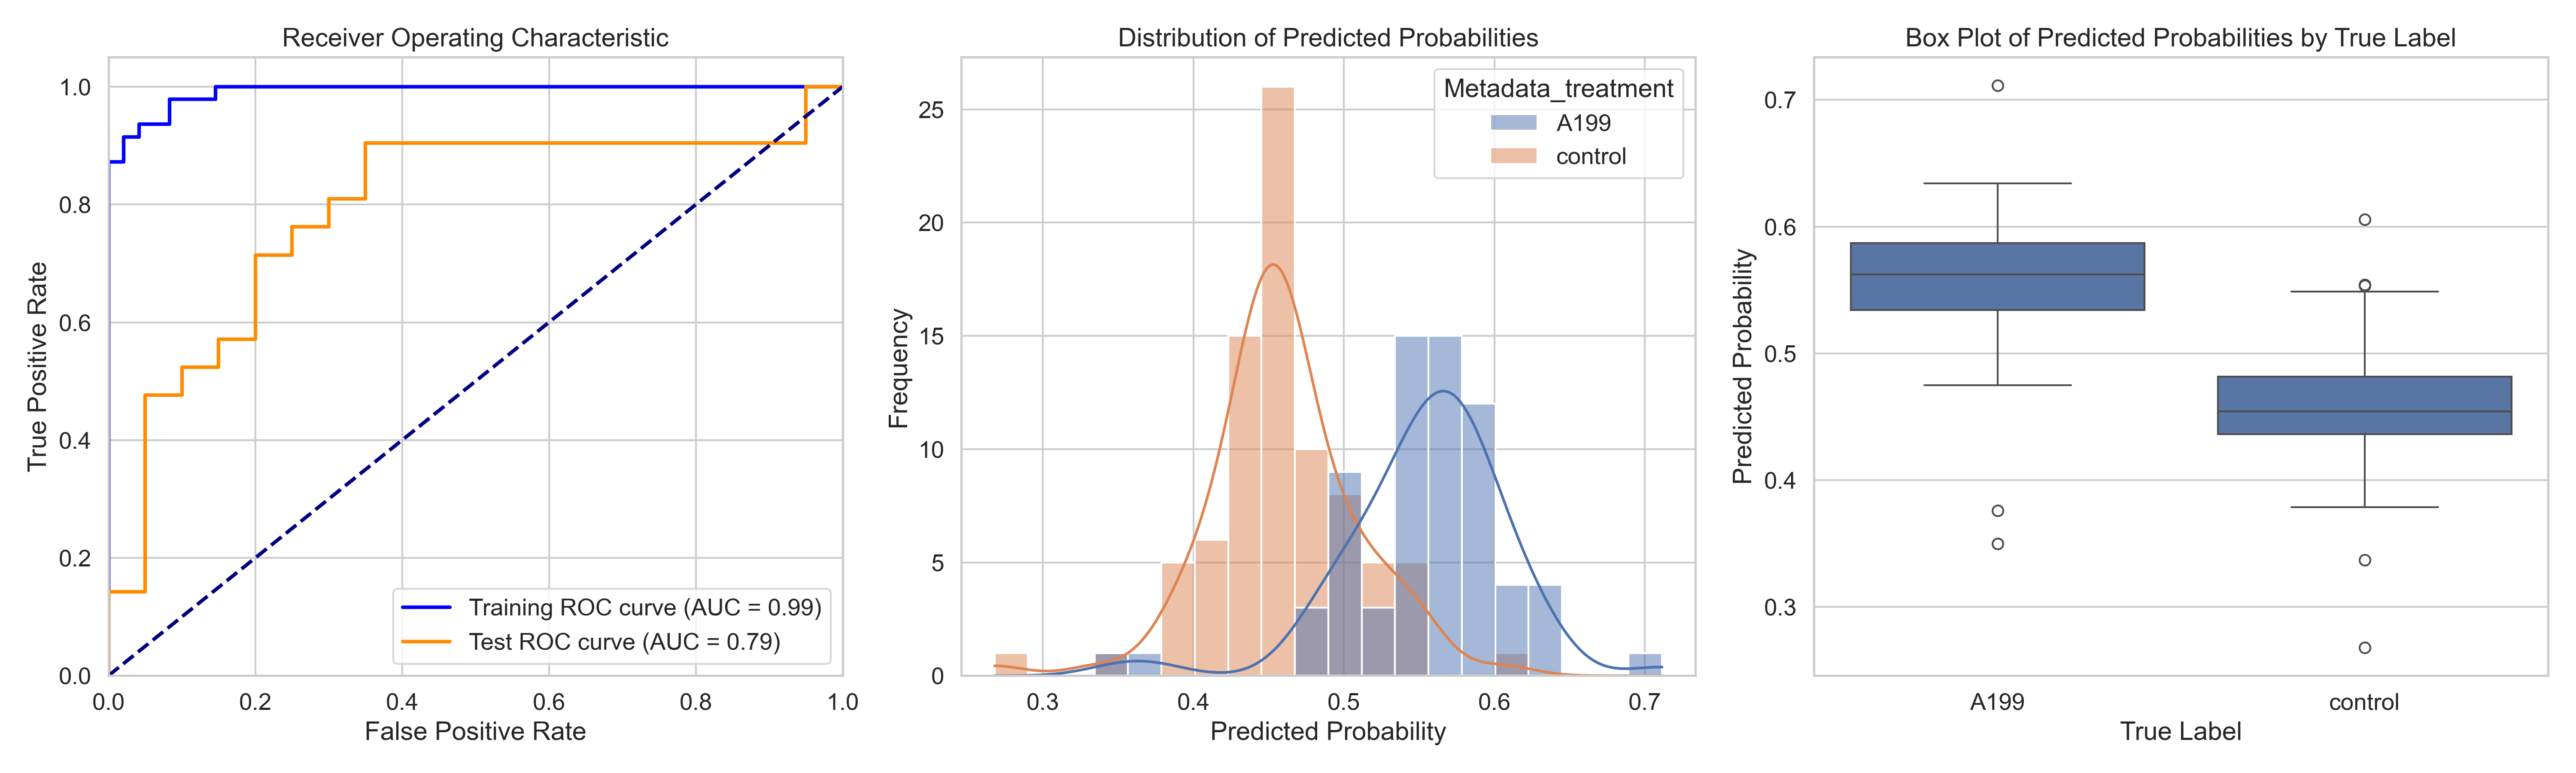

The data file committed next to this chart (first rows):
ObjectNumber, Metadata_site, Metadata_concentration, Metadata_hour, Metadata_treatment, Predicted_Probability, Is_Test, S
1, 0, 40, 2, A199, 0.5487, False, 0.08949
2, 0, 40, 2, A199, 0.5929, True, 0.1336
3, 0, 40, 2, A199, 0.5249, True, 0.06565
4, 0, 40, 2, A199, 0.587, False, 0.1278
1, 1, 40, 2, A199, 0.5457, False, 0.0865
2, 1, 40, 2, A199, 0.5707, False, 0.1115
3, 1, 40, 2, A199, 0.56, False, 0.1008
1, 10, 40, 2, A199, 0.475, False, 0.01573
2, 10, 40, 2, A199, 0.6056, False, 0.1464
1, 11, 40, 2, A199, 0.6178, False, 0.1586
2, 11, 40, 2, A199, 0.5079, True, 0.04864
3, 11, 40, 2, A199, 0.5658, False, 0.1066
4, 11, 40, 2, A199, 0.5117, False, 0.05243
5, 11, 40, 2, A199, 0.634, False, 0.1748
6, 11, 40, 2, A199, 0.5102, True, 0.05095
1, 12, 40, 2, A199, 0.5369, False, 0.07768
2, 12, 40, 2, A199, 0.5745, False, 0.1152
3, 12, 40, 2, A199, 0.5725, False, 0.1133
4, 12, 40, 2, A199, 0.5646, True, 0.1054
1, 13, 40, 2, A199, 0.511, False, 0.05177
2, 13, 40, 2, A199, 0.3499, True, -0.1093
3, 13, 40, 2, A199, 0.3759, True, -0.08332
4, 13, 40, 2, A199, 0.479, True, 0.01979
1, 14, 40, 2, A199, 0.5887, True, 0.1295
2, 14, 40, 2, A199, 0.5605, False, 0.1013
3, 14, 40, 2, A199, 0.5647, False, 0.1054
4, 14, 40, 2, A199, 0.5372, False, 0.07795
5, 14, 40, 2, A199, 0.5883, False, 0.129
1, 15, 40, 2, A199, 0.5737, False, 0.1145
2, 15, 40, 2, A199, 0.6085, True, 0.1493
3, 15, 40, 2, A199, 0.5531, False, 0.09384
4, 15, 40, 2, A199, 0.5699, False, 0.1107
1, 16, 40, 2, A199, 0.5927, False, 0.1335
2, 16, 40, 2, A199, 0.5868, False, 0.1276
3, 16, 40, 2, A199, 0.5363, False, 0.0771
4, 16, 40, 2, A199, 0.5534, True, 0.09419
1, 17, 40, 2, A199, 0.6265, False, 0.1672
2, 17, 40, 2, A199, 0.5352, False, 0.07594
1, 18, 40, 2, A199, 0.5771, True, 0.1179
2, 18, 40, 2, A199, 0.7114, True, 0.2522
3, 18, 40, 2, A199, 0.6302, False, 0.171
4, 18, 40, 2, A199, 0.6278, False, 0.1686
5, 18, 40, 2, A199, 0.5794, False, 0.1201
6, 18, 40, 2, A199, 0.5368, True, 0.07754
1, 19, 40, 2, A199, 0.5705, False, 0.1113
2, 19, 40, 2, A199, 0.5993, False, 0.1401
1, 2, 40, 2, A199, 0.5866, False, 0.1274
2, 2, 40, 2, A199, 0.5236, False, 0.06436
3, 2, 40, 2, A199, 0.583, False, 0.1238
1, 3, 40, 2, A199, 0.595, False, 0.1357
2, 3, 40, 2, A199, 0.5069, False, 0.04766
3, 3, 40, 2, A199, 0.5947, True, 0.1355
1, 4, 40, 2, A199, 0.5554, True, 0.09621
2, 4, 40, 2, A199, 0.4751, True, 0.01584
3, 4, 40, 2, A199, 0.544, False, 0.08478
1, 6, 40, 2, A199, 0.5484, False, 0.08917
2, 6, 40, 2, A199, 0.57, False, 0.1108
3, 6, 40, 2, A199, 0.4963, True, 0.03707
1, 7, 40, 2, A199, 0.5315, False, 0.07231
2, 7, 40, 2, A199, 0.5536, True, 0.09442
... 91 more rows
